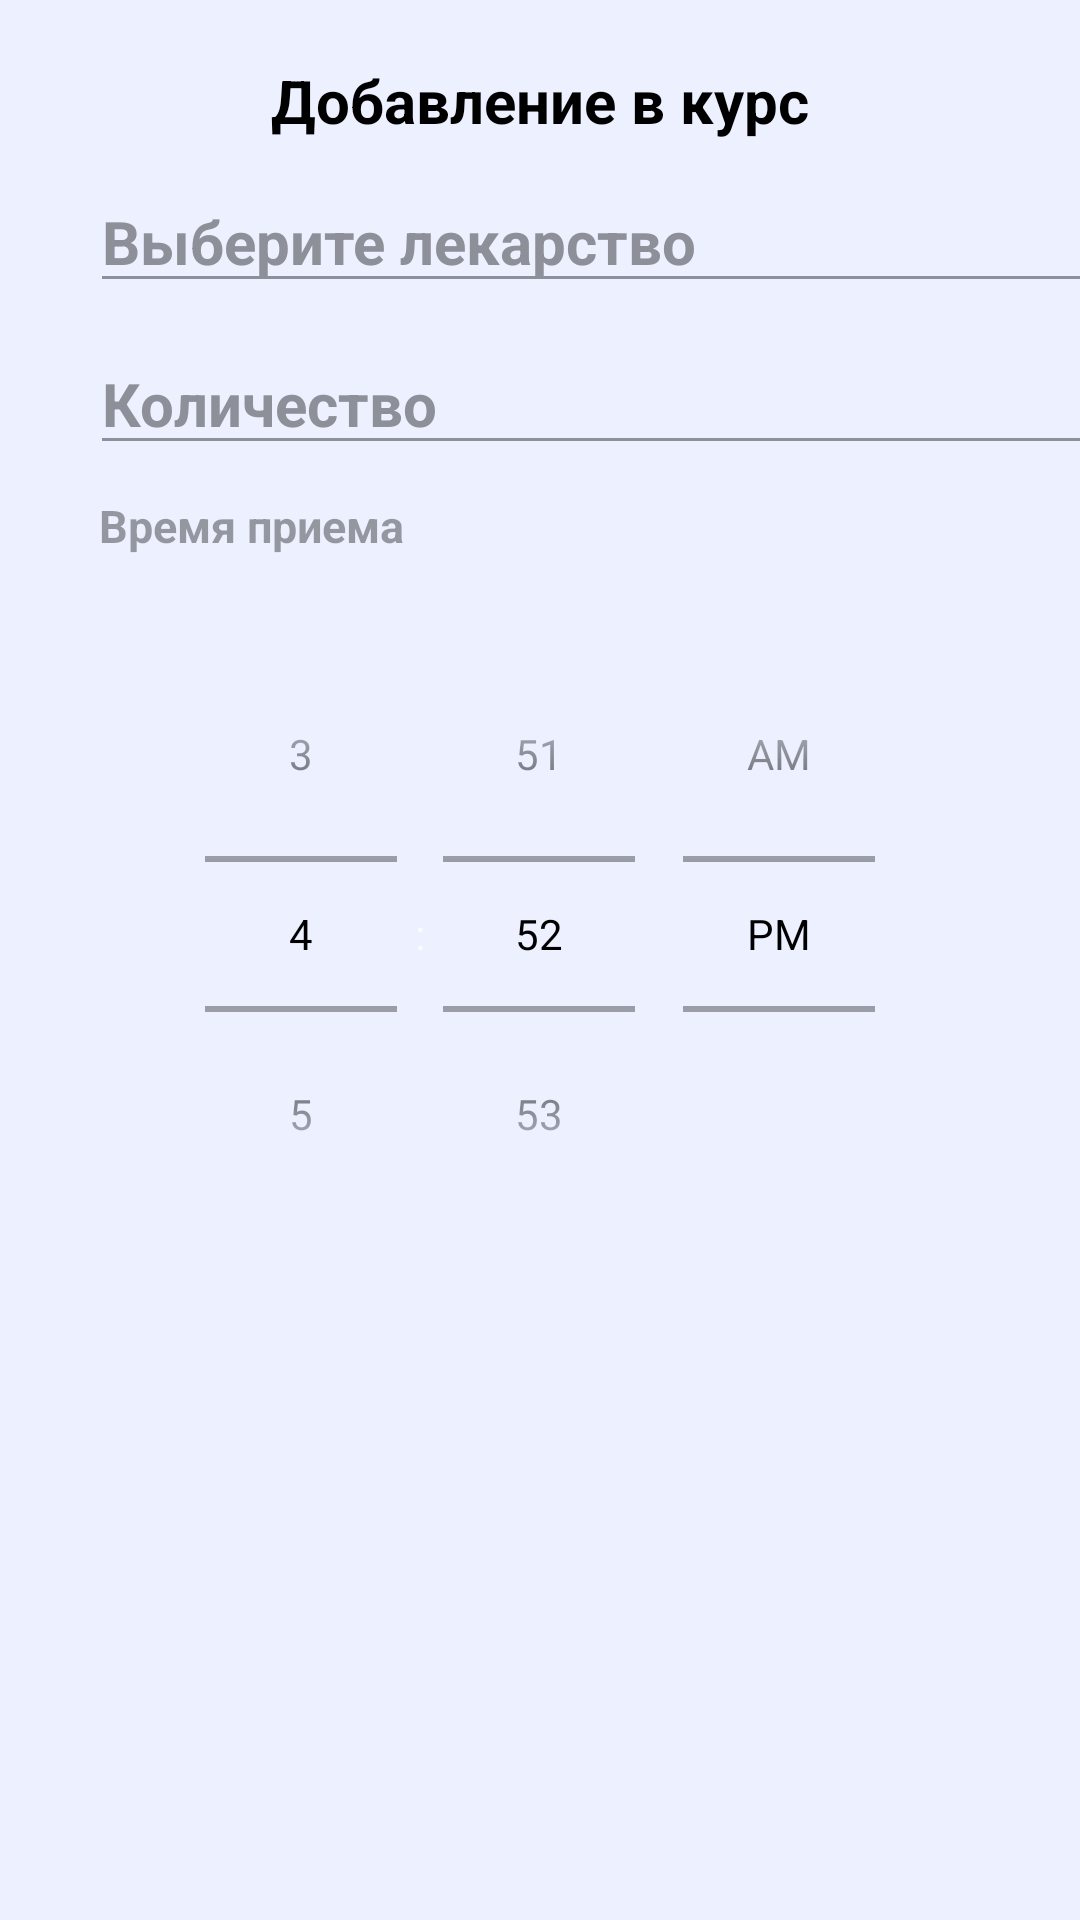

Android layout source for this screen:
<!-- AndroidManifest.xml: application theme Theme.AppCompat.Light.NoActionBar -->
<!-- res/layout/activity_event_edit.xml -->
<?xml version="1.0" encoding="utf-8"?>
<LinearLayout
    xmlns:android="http://schemas.android.com/apk/res/android"
    xmlns:tools="http://schemas.android.com/tools"
    android:layout_width="match_parent"
    android:layout_height="match_parent"
    android:background="@color/background"
    android:orientation="vertical"
    tools:context=".EventEditActivity">

    <TextView
        android:layout_width="wrap_content"
        android:layout_height="wrap_content"
        android:layout_gravity="center"
        android:layout_marginTop="20dp"
        android:text="Добавление в курс"
        android:textStyle="bold"
        android:textSize="20sp"
        android:textAlignment="center"
        android:textColor="@color/black"/>

    <EditText
        android:id="@+id/choose_pill"
        android:layout_width="337dp"
        android:layout_height="wrap_content"
        android:layout_marginStart="30dp"
        android:layout_marginTop="10dp"
        android:text="Выберите лекарство"
        android:textColor="@color/button_grey_color"
        android:backgroundTint="@color/button_grey_color"
        android:textStyle="bold"
        android:textSize="20sp"
        android:ems="10"
        android:inputType="text"/>

    <EditText
        android:id="@+id/amount"
        android:layout_width="337dp"
        android:layout_height="wrap_content"
        android:layout_marginStart="30dp"
        android:layout_marginTop="10dp"
        android:text="Количество"
        android:textColor="@color/button_grey_color"
        android:backgroundTint="@color/button_grey_color"
        android:textStyle="bold"
        android:textSize="20sp"
        android:ems="10"
        android:inputType="text"/>

    <TextView
        android:id="@+id/my_personals"
        android:layout_width="wrap_content"
        android:layout_height="wrap_content"
        android:text="Время приема"
        android:textColor="@color/words_color"
        android:textSize="15sp"
        android:textStyle="bold"
        android:layout_marginStart="33dp"
        android:layout_marginTop="10dp" />


    <RelativeLayout
        android:layout_width="match_parent"
        android:layout_height="match_parent">

        <TimePicker
            android:id="@+id/simpleTimePicker"
            android:layout_width="wrap_content"
            android:layout_height="wrap_content"
            android:layout_centerHorizontal="true"
            android:background="@color/background"
            android:theme="@style/DefaultNumberPickerTheme"
            android:padding="20dp"
            android:timePickerMode="spinner" />

    </RelativeLayout>

    <TextView
        android:id="@+id/eventDateTV"
        android:layout_width="wrap_content"
        android:layout_height="wrap_content"
        android:layout_gravity="center"
        android:layout_marginTop="20dp"
        android:text="Date"
        android:textSize="20sp"
        android:textAlignment="center"
        android:textColor="@color/black"/>

    <TextView
        android:id="@+id/eventTimeTV"
        android:layout_width="wrap_content"
        android:layout_height="wrap_content"
        android:layout_gravity="center"
        android:layout_marginTop="20dp"
        android:text="Time"
        android:textSize="20sp"
        android:textAlignment="center"
        android:textColor="@color/black"/>

    <Button
        android:layout_marginTop="20dp"
        android:layout_width="wrap_content"
        android:layout_height="wrap_content"
        android:text="Save"
        android:textColor="@color/blue"
        android:background="@null"
        android:textStyle="bold"
        android:onClick="saveEventAction"
        android:layout_gravity="center"
        android:textSize="20sp"/>

</LinearLayout>
<!-- resources referenced by this layout -->
<resources>
  <color name="background">#ECF0FF</color>
  <color name="black">#FF000000</color>
  <color name="button_grey_color">#8E9099</color>
  <color name="words_color">#5F000000</color>
  <style name="DefaultNumberPickerTheme" parent="Theme.AppCompat">
          <item name="colorControlNormal">@color/button_grey_color</item>
          <item name="android:textColorPrimary">@android:color/black</item>
      </style>
</resources>
